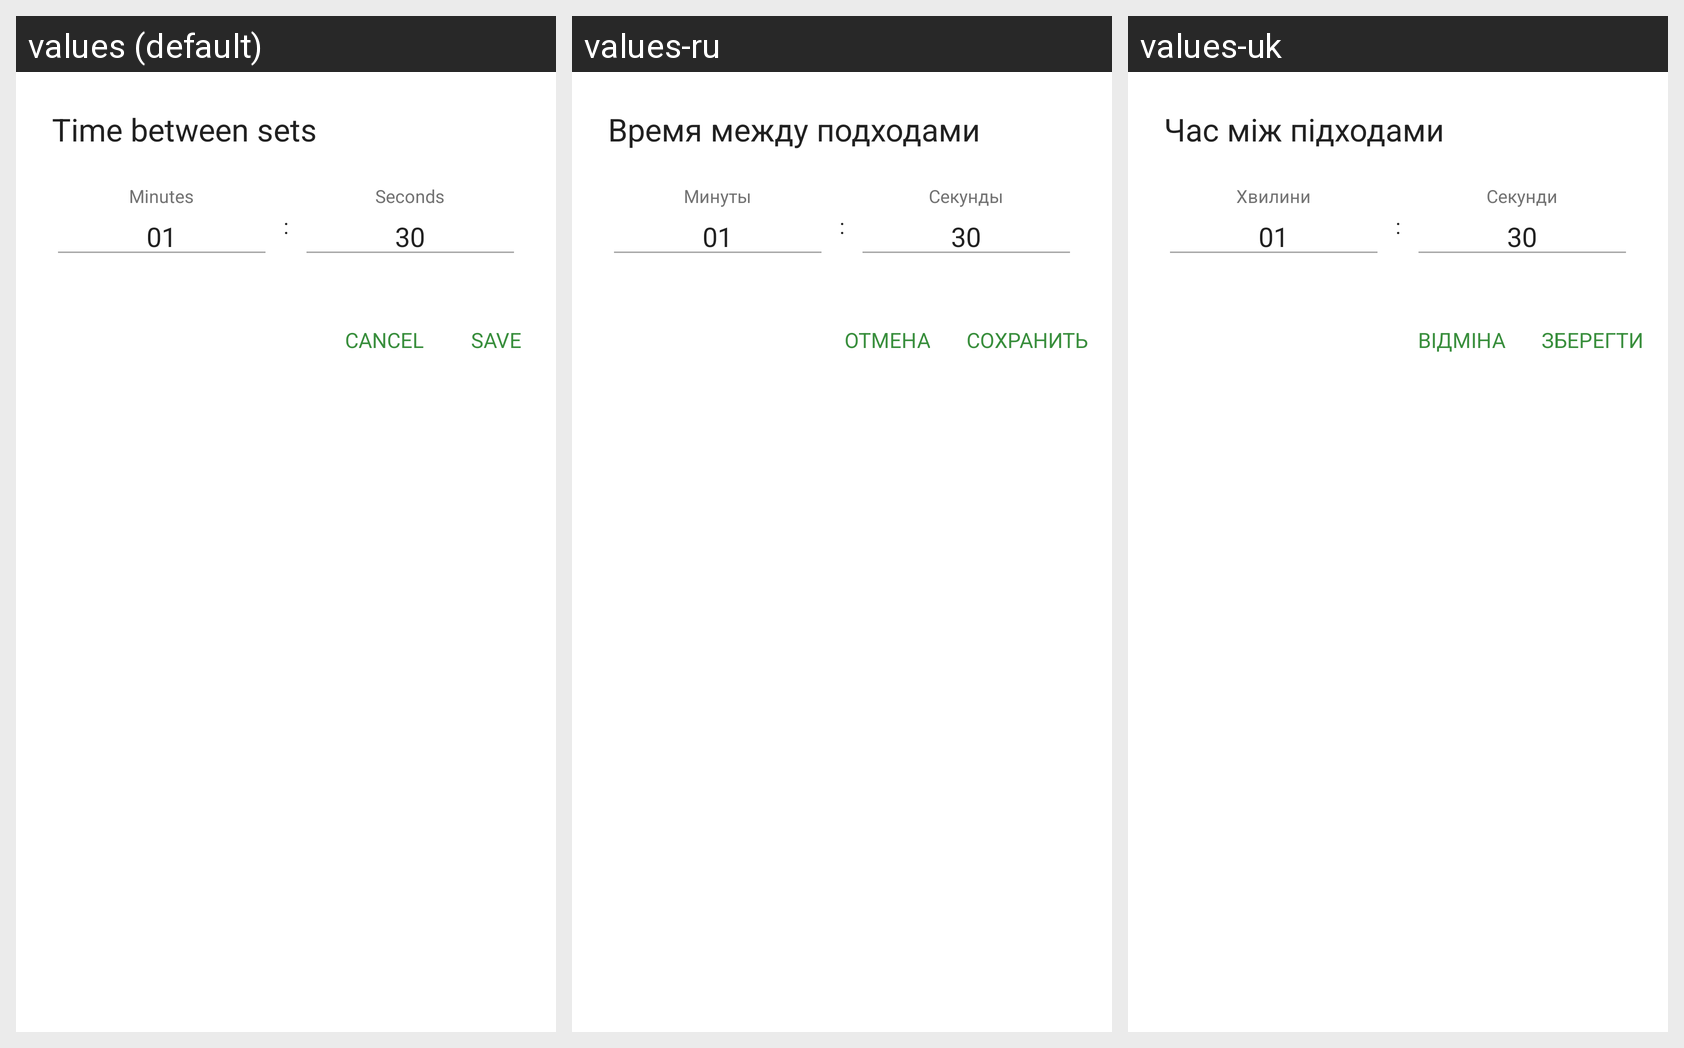

Here is an Android app screen in its default locale and in the app's own translations. Write out the translated-string differences for the strings that appear on this screen.
Android screen res/layout/enter_time_dialog.xml rendered under 3 locales, left to right: values (default), values-ru, values-uk. Device: Nexus 5 (rendered at 1080×1920; each locale shown at half size, 540×960, under a caption strip naming it); theme AppTheme.
Strings drawn on this screen, with the default value and each locale's value (text and hints the layout hard-codes, and strings that could not be matched under every locale, appear in the picture but are not listed):

settings_time_between_sets
  values: Time between sets
  values-ru: Время между подходами
  values-uk: Час між підходами

btn_cancel
  values: CANCEL
  values-ru: ОТМЕНА
  values-uk: ВІДМІНА

btn_save
  values: SAVE
  values-ru: СОХРАНИТЬ
  values-uk: ЗБЕРЕГТИ
